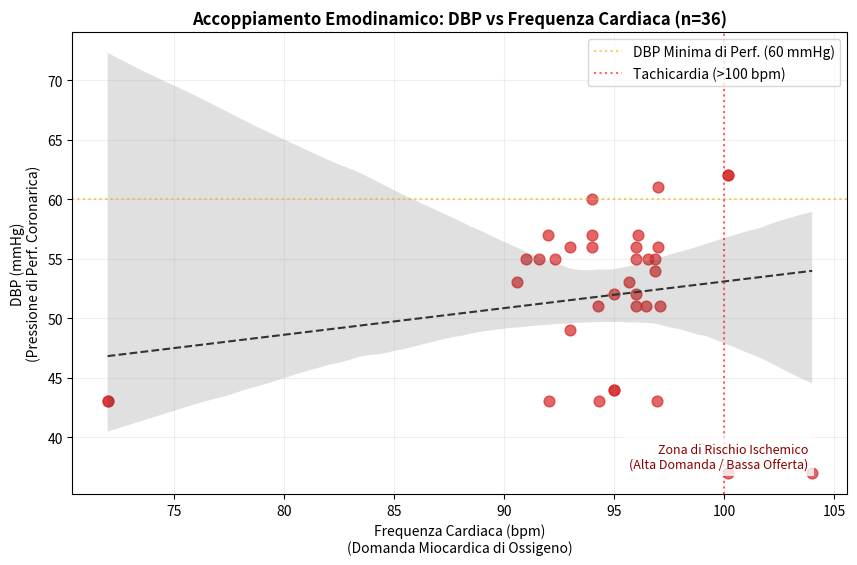

Write the Python code that produced this figure.
# Executed Code (Repaired)
# This code runs in a sandbox with injected variables (vitals, np, plt, etc.)

import numpy as np
import pandas as pd
import matplotlib.pyplot as plt
import seaborn as sns
from scipy import stats
import datetime

# Helper function to simulate sandbox save_plot
def save_plot(filename, fig=None, **kwargs):
    if not filename.endswith('.png'): filename += '.png'
    if fig is None: fig = plt.gcf()
    fig.savefig(filename, **kwargs)
    plt.close(fig)
    print(f'Saved plot to {filename}')

# Injected Variables
visit_id = '99385901'
age = 80
gender = 'M'
ethnicity = 'White (Non-Hispanic/Non-Latino)'
heart_rate = [(datetime.datetime(2251, 9, 14, 4, 46, 21), 104.0), (datetime.datetime(2251, 9, 14, 5, 5, 21), 100.181818181818), (datetime.datetime(2251, 9, 14, 5, 6, 21), 96.8474576271186), (datetime.datetime(2251, 9, 14, 5, 7, 21), 96.8620689655172), (datetime.datetime(2251, 9, 14, 5, 8, 21), 98.2033898305085), (datetime.datetime(2251, 9, 14, 5, 9, 21), 97.2758620689655), (datetime.datetime(2251, 9, 14, 5, 10, 21), 96.8135593220339), (datetime.datetime(2251, 9, 14, 5, 11, 21), 97.406779661017), (datetime.datetime(2251, 9, 14, 5, 12, 21), 96.8793103448276), (datetime.datetime(2251, 9, 14, 5, 13, 21), 96.0), (datetime.datetime(2251, 9, 14, 5, 14, 21), 93.5172413793104), (datetime.datetime(2251, 9, 14, 5, 15, 21), 92.0508474576271), (datetime.datetime(2251, 9, 14, 5, 16, 21), 91.9491525423729), (datetime.datetime(2251, 9, 14, 5, 17, 21), 91.6034482758621), (datetime.datetime(2251, 9, 14, 5, 18, 21), 92.3389830508475), (datetime.datetime(2251, 9, 14, 5, 19, 21), 91.9655172413793), (datetime.datetime(2251, 9, 14, 5, 20, 21), 90.406779661017), (datetime.datetime(2251, 9, 14, 5, 21, 21), 90.6949152542373), (datetime.datetime(2251, 9, 14, 5, 22, 21), 91.4310344827586), (datetime.datetime(2251, 9, 14, 5, 23, 21), 89.5762711864407), (datetime.datetime(2251, 9, 14, 5, 24, 21), 89.9827586206897), (datetime.datetime(2251, 9, 14, 5, 25, 21), 90.7118644067797), (datetime.datetime(2251, 9, 14, 5, 26, 21), 89.271186440678), (datetime.datetime(2251, 9, 14, 5, 27, 21), 90.2241379310345), (datetime.datetime(2251, 9, 14, 5, 28, 21), 91.0169491525424), (datetime.datetime(2251, 9, 14, 5, 29, 21), 90.948275862069), (datetime.datetime(2251, 9, 14, 5, 30, 21), 92.1186440677966), (datetime.datetime(2251, 9, 14, 5, 31, 21), 92.3103448275862), (datetime.datetime(2251, 9, 14, 5, 32, 21), 90.7966101694915), (datetime.datetime(2251, 9, 14, 5, 33, 21), 91.3898305084746), (datetime.datetime(2251, 9, 14, 5, 34, 21), 91.6724137931035), (datetime.datetime(2251, 9, 14, 5, 35, 21), 91.1694915254237), (datetime.datetime(2251, 9, 14, 5, 36, 21), 91.3620689655172), (datetime.datetime(2251, 9, 14, 5, 37, 21), 91.7457627118644), (datetime.datetime(2251, 9, 14, 5, 38, 21), 91.5762711864407), (datetime.datetime(2251, 9, 14, 5, 39, 21), 94.5344827586207), (datetime.datetime(2251, 9, 14, 5, 40, 21), 94.9661016949152), (datetime.datetime(2251, 9, 14, 5, 41, 21), 95.4655172413793), (datetime.datetime(2251, 9, 14, 5, 42, 21), 95.135593220339), (datetime.datetime(2251, 9, 14, 5, 43, 21), 96.0847457627119), (datetime.datetime(2251, 9, 14, 5, 44, 21), 96.2586206896552), (datetime.datetime(2251, 9, 14, 5, 45, 21), 97.0677966101695), (datetime.datetime(2251, 9, 14, 5, 46, 21), 92.6206896551724), (datetime.datetime(2251, 9, 14, 5, 47, 21), 92.0508474576271), (datetime.datetime(2251, 9, 14, 5, 48, 21), 90.5762711864407), (datetime.datetime(2251, 9, 14, 5, 49, 21), 96.3965517241379), (datetime.datetime(2251, 9, 14, 5, 50, 21), 95.9661016949152), (datetime.datetime(2251, 9, 14, 5, 51, 21), 96.0862068965517), (datetime.datetime(2251, 9, 14, 5, 52, 21), 96.6949152542373), (datetime.datetime(2251, 9, 14, 5, 53, 21), 97.0862068965517), (datetime.datetime(2251, 9, 14, 5, 54, 21), 98.2203389830508), (datetime.datetime(2251, 9, 14, 5, 55, 21), 98.5762711864407), (datetime.datetime(2251, 9, 14, 5, 56, 21), 96.551724137931), (datetime.datetime(2251, 9, 14, 5, 57, 21), 96.9152542372881), (datetime.datetime(2251, 9, 14, 5, 58, 21), 96.8813559322034), (datetime.datetime(2251, 9, 14, 5, 59, 21), 96.3103448275862), (datetime.datetime(2251, 9, 14, 6, 0, 21), 97.1864406779661), (datetime.datetime(2251, 9, 14, 6, 1, 21), 95.6034482758621), (datetime.datetime(2251, 9, 14, 6, 2, 21), 96.1864406779661), (datetime.datetime(2251, 9, 14, 6, 3, 21), 96.551724137931), (datetime.datetime(2251, 9, 14, 6, 4, 21), 97.2033898305085), (datetime.datetime(2251, 9, 14, 6, 5, 21), 96.8793103448276), (datetime.datetime(2251, 9, 14, 6, 6, 21), 98.3050847457627), (datetime.datetime(2251, 9, 14, 6, 7, 21), 97.4915254237288), (datetime.datetime(2251, 9, 14, 6, 8, 21), 98.448275862069), (datetime.datetime(2251, 9, 14, 6, 9, 21), 97.9830508474576), (datetime.datetime(2251, 9, 14, 6, 10, 21), 98.5254237288136), (datetime.datetime(2251, 9, 14, 6, 11, 21), 98.8448275862069), (datetime.datetime(2251, 9, 14, 6, 12, 21), 97.5423728813559), (datetime.datetime(2251, 9, 14, 6, 13, 21), 95.6724137931034), (datetime.datetime(2251, 9, 14, 6, 14, 21), 96.3050847457627), (datetime.datetime(2251, 9, 14, 6, 15, 21), 97.8135593220339), (datetime.datetime(2251, 9, 14, 6, 16, 21), 97.1896551724138), (datetime.datetime(2251, 9, 14, 6, 17, 21), 96.9661016949152), (datetime.datetime(2251, 9, 14, 6, 18, 21), 95.4310344827586), (datetime.datetime(2251, 9, 14, 6, 19, 21), 95.0508474576271), (datetime.datetime(2251, 9, 14, 6, 20, 21), 94.3220338983051), (datetime.datetime(2251, 9, 14, 6, 21, 21), 96.3620689655172), (datetime.datetime(2251, 9, 14, 6, 22, 21), 96.4576271186441), (datetime.datetime(2251, 9, 14, 6, 23, 21), 94.2931034482759), (datetime.datetime(2251, 9, 14, 6, 24, 21), 94.3559322033899), (datetime.datetime(2251, 9, 14, 6, 25, 21), 90.9830508474576), (datetime.datetime(2251, 9, 14, 6, 26, 21), 90.8793103448276), (datetime.datetime(2251, 9, 14, 6, 27, 21), 92.0), (datetime.datetime(2251, 9, 14, 6, 32, 21), 97.0), (datetime.datetime(2251, 9, 14, 6, 37, 21), 91.0), (datetime.datetime(2251, 9, 14, 6, 42, 21), 93.0), (datetime.datetime(2251, 9, 14, 6, 47, 21), 72.0), (datetime.datetime(2251, 9, 14, 6, 52, 21), 95.0), (datetime.datetime(2251, 9, 14, 6, 57, 21), 72.0), (datetime.datetime(2251, 9, 14, 7, 2, 21), 96.0), (datetime.datetime(2251, 9, 14, 7, 5, 21), 93.0), (datetime.datetime(2251, 9, 14, 7, 7, 21), 95.0), (datetime.datetime(2251, 9, 14, 7, 12, 21), 96.0), (datetime.datetime(2251, 9, 14, 7, 17, 21), 94.0), (datetime.datetime(2251, 9, 14, 7, 22, 21), 96.0), (datetime.datetime(2251, 9, 14, 7, 27, 21), 94.0), (datetime.datetime(2251, 9, 14, 7, 32, 21), 96.0), (datetime.datetime(2251, 9, 14, 7, 37, 21), 97.0), (datetime.datetime(2251, 9, 14, 7, 42, 21), 98.0), (datetime.datetime(2251, 9, 14, 7, 47, 21), 95.0), (datetime.datetime(2251, 9, 14, 7, 52, 21), 96.0), (datetime.datetime(2251, 9, 14, 7, 57, 21), 97.0), (datetime.datetime(2251, 9, 14, 8, 2, 21), 95.0), (datetime.datetime(2251, 9, 14, 8, 7, 21), 99.0), (datetime.datetime(2251, 9, 14, 8, 12, 21), 87.0), (datetime.datetime(2251, 9, 14, 8, 17, 21), 72.0), (datetime.datetime(2251, 9, 14, 8, 22, 21), 67.0), (datetime.datetime(2251, 9, 14, 8, 27, 21), 94.0), (datetime.datetime(2251, 9, 14, 8, 47, 21), 97.0), (datetime.datetime(2251, 9, 14, 9, 13, 21), 94.0), (datetime.datetime(2251, 9, 14, 9, 30, 21), 120.0), (datetime.datetime(2251, 9, 14, 9, 47, 21), 82.0), (datetime.datetime(2251, 9, 14, 10, 10, 21), 93.0)]
systolic_bp = [(datetime.datetime(2251, 9, 14, 4, 46, 21), 84.0), (datetime.datetime(2251, 9, 14, 5, 3, 21), 84.0), (datetime.datetime(2251, 9, 14, 5, 4, 21), 79.0), (datetime.datetime(2251, 9, 14, 5, 5, 21), 79.0), (datetime.datetime(2251, 9, 14, 5, 7, 21), 81.0), (datetime.datetime(2251, 9, 14, 5, 17, 21), 86.0), (datetime.datetime(2251, 9, 14, 5, 18, 21), 86.0), (datetime.datetime(2251, 9, 14, 5, 41, 21), 93.0), (datetime.datetime(2251, 9, 14, 5, 43, 21), 84.0), (datetime.datetime(2251, 9, 14, 5, 47, 21), 84.0), (datetime.datetime(2251, 9, 14, 5, 48, 21), 81.0), (datetime.datetime(2251, 9, 14, 5, 53, 21), 80.0), (datetime.datetime(2251, 9, 14, 5, 58, 21), 86.0), (datetime.datetime(2251, 9, 14, 6, 3, 21), 83.0), (datetime.datetime(2251, 9, 14, 6, 8, 21), 93.0), (datetime.datetime(2251, 9, 14, 6, 13, 21), 75.0), (datetime.datetime(2251, 9, 14, 6, 17, 21), 77.0), (datetime.datetime(2251, 9, 14, 6, 20, 21), 77.0), (datetime.datetime(2251, 9, 14, 6, 22, 21), 75.0), (datetime.datetime(2251, 9, 14, 6, 23, 21), 75.0), (datetime.datetime(2251, 9, 14, 6, 27, 21), 94.0), (datetime.datetime(2251, 9, 14, 6, 32, 21), 94.0), (datetime.datetime(2251, 9, 14, 6, 37, 21), 94.0), (datetime.datetime(2251, 9, 14, 6, 42, 21), 77.0), (datetime.datetime(2251, 9, 14, 6, 47, 21), 95.0), (datetime.datetime(2251, 9, 14, 6, 52, 21), 94.0), (datetime.datetime(2251, 9, 14, 6, 57, 21), 87.0), (datetime.datetime(2251, 9, 14, 7, 2, 21), 110.0), (datetime.datetime(2251, 9, 14, 7, 5, 21), 98.0), (datetime.datetime(2251, 9, 14, 7, 7, 21), 72.0), (datetime.datetime(2251, 9, 14, 7, 12, 21), 85.0), (datetime.datetime(2251, 9, 14, 7, 17, 21), 89.0), (datetime.datetime(2251, 9, 14, 7, 22, 21), 93.0), (datetime.datetime(2251, 9, 14, 7, 27, 21), 84.0), (datetime.datetime(2251, 9, 14, 7, 32, 21), 91.0), (datetime.datetime(2251, 9, 14, 7, 37, 21), 91.0), (datetime.datetime(2251, 9, 14, 7, 47, 21), 88.0), (datetime.datetime(2251, 9, 14, 9, 13, 21), 122.0)]
diastolic_bp = [(datetime.datetime(2251, 9, 14, 4, 46, 21), 37.0), (datetime.datetime(2251, 9, 14, 5, 3, 21), 37.0), (datetime.datetime(2251, 9, 14, 5, 4, 21), 62.0), (datetime.datetime(2251, 9, 14, 5, 5, 21), 62.0), (datetime.datetime(2251, 9, 14, 5, 7, 21), 54.0), (datetime.datetime(2251, 9, 14, 5, 17, 21), 55.0), (datetime.datetime(2251, 9, 14, 5, 18, 21), 55.0), (datetime.datetime(2251, 9, 14, 5, 43, 21), 57.0), (datetime.datetime(2251, 9, 14, 5, 47, 21), 43.0), (datetime.datetime(2251, 9, 14, 5, 48, 21), 53.0), (datetime.datetime(2251, 9, 14, 5, 53, 21), 51.0), (datetime.datetime(2251, 9, 14, 5, 58, 21), 55.0), (datetime.datetime(2251, 9, 14, 6, 3, 21), 55.0), (datetime.datetime(2251, 9, 14, 6, 13, 21), 53.0), (datetime.datetime(2251, 9, 14, 6, 17, 21), 43.0), (datetime.datetime(2251, 9, 14, 6, 20, 21), 43.0), (datetime.datetime(2251, 9, 14, 6, 22, 21), 51.0), (datetime.datetime(2251, 9, 14, 6, 23, 21), 51.0), (datetime.datetime(2251, 9, 14, 6, 27, 21), 57.0), (datetime.datetime(2251, 9, 14, 6, 32, 21), 56.0), (datetime.datetime(2251, 9, 14, 6, 37, 21), 55.0), (datetime.datetime(2251, 9, 14, 6, 42, 21), 56.0), (datetime.datetime(2251, 9, 14, 6, 47, 21), 43.0), (datetime.datetime(2251, 9, 14, 6, 52, 21), 44.0), (datetime.datetime(2251, 9, 14, 6, 57, 21), 43.0), (datetime.datetime(2251, 9, 14, 7, 2, 21), 51.0), (datetime.datetime(2251, 9, 14, 7, 5, 21), 49.0), (datetime.datetime(2251, 9, 14, 7, 7, 21), 44.0), (datetime.datetime(2251, 9, 14, 7, 12, 21), 56.0), (datetime.datetime(2251, 9, 14, 7, 17, 21), 56.0), (datetime.datetime(2251, 9, 14, 7, 22, 21), 52.0), (datetime.datetime(2251, 9, 14, 7, 27, 21), 57.0), (datetime.datetime(2251, 9, 14, 7, 32, 21), 55.0), (datetime.datetime(2251, 9, 14, 7, 37, 21), 61.0), (datetime.datetime(2251, 9, 14, 7, 47, 21), 52.0), (datetime.datetime(2251, 9, 14, 9, 13, 21), 60.0)]
spo2 = [(datetime.datetime(2251, 9, 14, 4, 46, 21), 92.0), (datetime.datetime(2251, 9, 14, 5, 5, 21), 92.0), (datetime.datetime(2251, 9, 14, 5, 7, 21), 93.0), (datetime.datetime(2251, 9, 14, 5, 12, 21), 94.0), (datetime.datetime(2251, 9, 14, 5, 17, 21), 92.0), (datetime.datetime(2251, 9, 14, 5, 22, 21), 93.0), (datetime.datetime(2251, 9, 14, 5, 27, 21), 96.0), (datetime.datetime(2251, 9, 14, 5, 32, 21), 97.0), (datetime.datetime(2251, 9, 14, 6, 13, 21), 95.0), (datetime.datetime(2251, 9, 14, 6, 17, 21), 95.0), (datetime.datetime(2251, 9, 14, 6, 22, 21), 95.0), (datetime.datetime(2251, 9, 14, 6, 27, 21), 96.0), (datetime.datetime(2251, 9, 14, 6, 32, 21), 98.0), (datetime.datetime(2251, 9, 14, 6, 37, 21), 98.0), (datetime.datetime(2251, 9, 14, 6, 42, 21), 97.0), (datetime.datetime(2251, 9, 14, 6, 47, 21), 96.0), (datetime.datetime(2251, 9, 14, 6, 52, 21), 95.0), (datetime.datetime(2251, 9, 14, 6, 57, 21), 94.0), (datetime.datetime(2251, 9, 14, 7, 2, 21), 94.0), (datetime.datetime(2251, 9, 14, 7, 5, 21), 94.0), (datetime.datetime(2251, 9, 14, 7, 7, 21), 93.0), (datetime.datetime(2251, 9, 14, 7, 12, 21), 92.0), (datetime.datetime(2251, 9, 14, 7, 17, 21), 96.0), (datetime.datetime(2251, 9, 14, 7, 22, 21), 94.0), (datetime.datetime(2251, 9, 14, 7, 27, 21), 95.0), (datetime.datetime(2251, 9, 14, 7, 32, 21), 95.0), (datetime.datetime(2251, 9, 14, 7, 37, 21), 93.0), (datetime.datetime(2251, 9, 14, 7, 42, 21), 95.0), (datetime.datetime(2251, 9, 14, 7, 47, 21), 94.0), (datetime.datetime(2251, 9, 14, 7, 52, 21), 94.0), (datetime.datetime(2251, 9, 14, 7, 57, 21), 96.0), (datetime.datetime(2251, 9, 14, 8, 2, 21), 95.0), (datetime.datetime(2251, 9, 14, 8, 7, 21), 95.0), (datetime.datetime(2251, 9, 14, 8, 12, 21), 95.0), (datetime.datetime(2251, 9, 14, 8, 17, 21), 93.0), (datetime.datetime(2251, 9, 14, 8, 22, 21), 95.0), (datetime.datetime(2251, 9, 14, 8, 27, 21), 95.0), (datetime.datetime(2251, 9, 14, 8, 47, 21), 93.0), (datetime.datetime(2251, 9, 14, 9, 13, 21), 94.0), (datetime.datetime(2251, 9, 14, 9, 30, 21), 95.0), (datetime.datetime(2251, 9, 14, 9, 47, 21), 96.0), (datetime.datetime(2251, 9, 14, 10, 10, 21), 95.0)]
respiratory_rate = [(datetime.datetime(2251, 9, 14, 4, 46, 21), 18.0), (datetime.datetime(2251, 9, 14, 5, 5, 21), 19.2), (datetime.datetime(2251, 9, 14, 5, 6, 21), 19.5593220338983), (datetime.datetime(2251, 9, 14, 5, 7, 21), 21.4655172413793), (datetime.datetime(2251, 9, 14, 5, 8, 21), 20.3559322033898), (datetime.datetime(2251, 9, 14, 5, 9, 21), 25.6724137931035), (datetime.datetime(2251, 9, 14, 5, 10, 21), 17.7118644067797), (datetime.datetime(2251, 9, 14, 5, 11, 21), 17.6610169491525), (datetime.datetime(2251, 9, 14, 5, 12, 21), 21.1034482758621), (datetime.datetime(2251, 9, 14, 5, 13, 21), 23.0169491525424), (datetime.datetime(2251, 9, 14, 5, 14, 21), 22.1724137931035), (datetime.datetime(2251, 9, 14, 5, 15, 21), 23.2881355932203), (datetime.datetime(2251, 9, 14, 5, 16, 21), 23.3898305084746), (datetime.datetime(2251, 9, 14, 5, 17, 21), 22.6379310344828), (datetime.datetime(2251, 9, 14, 5, 18, 21), 24.6949152542373), (datetime.datetime(2251, 9, 14, 5, 19, 21), 25.448275862069), (datetime.datetime(2251, 9, 14, 5, 20, 21), 23.5423728813559), (datetime.datetime(2251, 9, 14, 5, 21, 21), 23.2033898305085), (datetime.datetime(2251, 9, 14, 5, 22, 21), 20.051724137931), (datetime.datetime(2251, 9, 14, 5, 23, 21), 21.3559322033898), (datetime.datetime(2251, 9, 14, 5, 24, 21), 18.6379310344828), (datetime.datetime(2251, 9, 14, 5, 25, 21), 19.8135593220339), (datetime.datetime(2251, 9, 14, 5, 26, 21), 22.6779661016949), (datetime.datetime(2251, 9, 14, 5, 27, 21), 23.8620689655172), (datetime.datetime(2251, 9, 14, 5, 28, 21), 21.1694915254237), (datetime.datetime(2251, 9, 14, 5, 29, 21), 21.7241379310345), (datetime.datetime(2251, 9, 14, 5, 30, 21), 20.3898305084746), (datetime.datetime(2251, 9, 14, 5, 31, 21), 22.4827586206897), (datetime.datetime(2251, 9, 14, 5, 32, 21), 23.6440677966102), (datetime.datetime(2251, 9, 14, 5, 33, 21), 22.9152542372881), (datetime.datetime(2251, 9, 14, 5, 34, 21), 22.6034482758621), (datetime.datetime(2251, 9, 14, 5, 35, 21), 21.6440677966102), (datetime.datetime(2251, 9, 14, 5, 36, 21), 20.7758620689655), (datetime.datetime(2251, 9, 14, 5, 37, 21), 19.3728813559322), (datetime.datetime(2251, 9, 14, 5, 38, 21), 17.2033898305085), (datetime.datetime(2251, 9, 14, 5, 39, 21), 21.6896551724138), (datetime.datetime(2251, 9, 14, 5, 40, 21), 20.3389830508475), (datetime.datetime(2251, 9, 14, 5, 41, 21), 21.3965517241379), (datetime.datetime(2251, 9, 14, 5, 42, 21), 22.1186440677966), (datetime.datetime(2251, 9, 14, 5, 43, 21), 20.6610169491525), (datetime.datetime(2251, 9, 14, 5, 44, 21), 13.5344827586207), (datetime.datetime(2251, 9, 14, 5, 45, 21), 21.2372881355932), (datetime.datetime(2251, 9, 14, 5, 46, 21), 22.9655172413793), (datetime.datetime(2251, 9, 14, 5, 47, 21), 23.0677966101695), (datetime.datetime(2251, 9, 14, 5, 48, 21), 27.5254237288136), (datetime.datetime(2251, 9, 14, 5, 49, 21), 27.2068965517241), (datetime.datetime(2251, 9, 14, 5, 50, 21), 23.3389830508475), (datetime.datetime(2251, 9, 14, 5, 51, 21), 24.0), (datetime.datetime(2251, 9, 14, 5, 52, 21), 23.7457627118644), (datetime.datetime(2251, 9, 14, 5, 53, 21), 27.0), (datetime.datetime(2251, 9, 14, 5, 54, 21), 25.1186440677966), (datetime.datetime(2251, 9, 14, 5, 55, 21), 22.3050847457627), (datetime.datetime(2251, 9, 14, 5, 56, 21), 24.2586206896552), (datetime.datetime(2251, 9, 14, 5, 57, 21), 24.1525423728814), (datetime.datetime(2251, 9, 14, 5, 58, 21), 25.0338983050848), (datetime.datetime(2251, 9, 14, 5, 59, 21), 23.2413793103448), (datetime.datetime(2251, 9, 14, 6, 0, 21), 21.7457627118644), (datetime.datetime(2251, 9, 14, 6, 1, 21), 17.5344827586207), (datetime.datetime(2251, 9, 14, 6, 2, 21), 16.3559322033898), (datetime.datetime(2251, 9, 14, 6, 3, 21), 20.5344827586207), (datetime.datetime(2251, 9, 14, 6, 4, 21), 22.2372881355932), (datetime.datetime(2251, 9, 14, 6, 5, 21), 21.0), (datetime.datetime(2251, 9, 14, 6, 6, 21), 21.2372881355932), (datetime.datetime(2251, 9, 14, 6, 7, 21), 24.9661016949153), (datetime.datetime(2251, 9, 14, 6, 8, 21), 26.5), (datetime.datetime(2251, 9, 14, 6, 9, 21), 22.0677966101695), (datetime.datetime(2251, 9, 14, 6, 10, 21), 22.9830508474576), (datetime.datetime(2251, 9, 14, 6, 11, 21), 22.5862068965517), (datetime.datetime(2251, 9, 14, 6, 12, 21), 24.1016949152542), (datetime.datetime(2251, 9, 14, 6, 13, 21), 24.1896551724138), (datetime.datetime(2251, 9, 14, 6, 14, 21), 24.2033898305085), (datetime.datetime(2251, 9, 14, 6, 15, 21), 23.3389830508475), (datetime.datetime(2251, 9, 14, 6, 16, 21), 18.6206896551724), (datetime.datetime(2251, 9, 14, 6, 17, 21), 20.4576271186441), (datetime.datetime(2251, 9, 14, 6, 18, 21), 22.5862068965517), (datetime.datetime(2251, 9, 14, 6, 19, 21), 23.728813559322), (datetime.datetime(2251, 9, 14, 6, 20, 21), 25.2542372881356), (datetime.datetime(2251, 9, 14, 6, 21, 21), 19.0), (datetime.datetime(2251, 9, 14, 6, 22, 21), 22.4237288135593), (datetime.datetime(2251, 9, 14, 6, 23, 21), 24.7758620689655), (datetime.datetime(2251, 9, 14, 6, 24, 21), 20.6610169491525), (datetime.datetime(2251, 9, 14, 6, 25, 21), 20.6949152542373), (datetime.datetime(2251, 9, 14, 6, 26, 21), 23.8793103448276), (datetime.datetime(2251, 9, 14, 6, 27, 21), 23.0), (datetime.datetime(2251, 9, 14, 6, 32, 21), 20.0), (datetime.datetime(2251, 9, 14, 6, 37, 21), 24.0), (datetime.datetime(2251, 9, 14, 6, 42, 21), 24.0), (datetime.datetime(2251, 9, 14, 6, 47, 21), 21.0), (datetime.datetime(2251, 9, 14, 6, 52, 21), 24.0), (datetime.datetime(2251, 9, 14, 6, 57, 21), 24.0), (datetime.datetime(2251, 9, 14, 7, 2, 21), 28.0), (datetime.datetime(2251, 9, 14, 7, 5, 21), 22.0), (datetime.datetime(2251, 9, 14, 7, 7, 21), 25.0), (datetime.datetime(2251, 9, 14, 7, 12, 21), 24.0), (datetime.datetime(2251, 9, 14, 7, 17, 21), 19.0), (datetime.datetime(2251, 9, 14, 7, 22, 21), 23.0), (datetime.datetime(2251, 9, 14, 7, 27, 21), 21.0), (datetime.datetime(2251, 9, 14, 7, 32, 21), 25.0), (datetime.datetime(2251, 9, 14, 7, 37, 21), 22.0), (datetime.datetime(2251, 9, 14, 7, 42, 21), 15.0), (datetime.datetime(2251, 9, 14, 7, 47, 21), 19.0), (datetime.datetime(2251, 9, 14, 7, 52, 21), 23.0), (datetime.datetime(2251, 9, 14, 7, 57, 21), 21.0), (datetime.datetime(2251, 9, 14, 8, 2, 21), 25.0), (datetime.datetime(2251, 9, 14, 8, 7, 21), 17.0), (datetime.datetime(2251, 9, 14, 8, 12, 21), 23.0), (datetime.datetime(2251, 9, 14, 8, 17, 21), 20.0), (datetime.datetime(2251, 9, 14, 8, 22, 21), 21.0), (datetime.datetime(2251, 9, 14, 8, 27, 21), 25.0), (datetime.datetime(2251, 9, 14, 8, 47, 21), 23.0), (datetime.datetime(2251, 9, 14, 9, 13, 21), 18.0), (datetime.datetime(2251, 9, 14, 9, 30, 21), 20.0), (datetime.datetime(2251, 9, 14, 9, 47, 21), 18.0), (datetime.datetime(2251, 9, 14, 10, 10, 21), 19.0)]
spo2 = [(datetime.datetime(2251, 9, 14, 4, 46, 21), 92.0), (datetime.datetime(2251, 9, 14, 5, 5, 21), 92.0), (datetime.datetime(2251, 9, 14, 5, 7, 21), 93.0), (datetime.datetime(2251, 9, 14, 5, 12, 21), 94.0), (datetime.datetime(2251, 9, 14, 5, 17, 21), 92.0), (datetime.datetime(2251, 9, 14, 5, 22, 21), 93.0), (datetime.datetime(2251, 9, 14, 5, 27, 21), 96.0), (datetime.datetime(2251, 9, 14, 5, 32, 21), 97.0), (datetime.datetime(2251, 9, 14, 6, 13, 21), 95.0), (datetime.datetime(2251, 9, 14, 6, 17, 21), 95.0), (datetime.datetime(2251, 9, 14, 6, 22, 21), 95.0), (datetime.datetime(2251, 9, 14, 6, 27, 21), 96.0), (datetime.datetime(2251, 9, 14, 6, 32, 21), 98.0), (datetime.datetime(2251, 9, 14, 6, 37, 21), 98.0), (datetime.datetime(2251, 9, 14, 6, 42, 21), 97.0), (datetime.datetime(2251, 9, 14, 6, 47, 21), 96.0), (datetime.datetime(2251, 9, 14, 6, 52, 21), 95.0), (datetime.datetime(2251, 9, 14, 6, 57, 21), 94.0), (datetime.datetime(2251, 9, 14, 7, 2, 21), 94.0), (datetime.datetime(2251, 9, 14, 7, 5, 21), 94.0), (datetime.datetime(2251, 9, 14, 7, 7, 21), 93.0), (datetime.datetime(2251, 9, 14, 7, 12, 21), 92.0), (datetime.datetime(2251, 9, 14, 7, 17, 21), 96.0), (datetime.datetime(2251, 9, 14, 7, 22, 21), 94.0), (datetime.datetime(2251, 9, 14, 7, 27, 21), 95.0), (datetime.datetime(2251, 9, 14, 7, 32, 21), 95.0), (datetime.datetime(2251, 9, 14, 7, 37, 21), 93.0), (datetime.datetime(2251, 9, 14, 7, 42, 21), 95.0), (datetime.datetime(2251, 9, 14, 7, 47, 21), 94.0), (datetime.datetime(2251, 9, 14, 7, 52, 21), 94.0), (datetime.datetime(2251, 9, 14, 7, 57, 21), 96.0), (datetime.datetime(2251, 9, 14, 8, 2, 21), 95.0), (datetime.datetime(2251, 9, 14, 8, 7, 21), 95.0), (datetime.datetime(2251, 9, 14, 8, 12, 21), 95.0), (datetime.datetime(2251, 9, 14, 8, 17, 21), 93.0), (datetime.datetime(2251, 9, 14, 8, 22, 21), 95.0), (datetime.datetime(2251, 9, 14, 8, 27, 21), 95.0), (datetime.datetime(2251, 9, 14, 8, 47, 21), 93.0), (datetime.datetime(2251, 9, 14, 9, 13, 21), 94.0), (datetime.datetime(2251, 9, 14, 9, 30, 21), 95.0), (datetime.datetime(2251, 9, 14, 9, 47, 21), 96.0), (datetime.datetime(2251, 9, 14, 10, 10, 21), 95.0)]
respiratory_rate = [(datetime.datetime(2251, 9, 14, 4, 46, 21), 18.0), (datetime.datetime(2251, 9, 14, 5, 5, 21), 19.2), (datetime.datetime(2251, 9, 14, 5, 6, 21), 19.5593220338983), (datetime.datetime(2251, 9, 14, 5, 7, 21), 21.4655172413793), (datetime.datetime(2251, 9, 14, 5, 8, 21), 20.3559322033898), (datetime.datetime(2251, 9, 14, 5, 9, 21), 25.6724137931035), (datetime.datetime(2251, 9, 14, 5, 10, 21), 17.7118644067797), (datetime.datetime(2251, 9, 14, 5, 11, 21), 17.6610169491525), (datetime.datetime(2251, 9, 14, 5, 12, 21), 21.1034482758621), (datetime.datetime(2251, 9, 14, 5, 13, 21), 23.0169491525424), (datetime.datetime(2251, 9, 14, 5, 14, 21), 22.1724137931035), (datetime.datetime(2251, 9, 14, 5, 15, 21), 23.2881355932203), (datetime.datetime(2251, 9, 14, 5, 16, 21), 23.3898305084746), (datetime.datetime(2251, 9, 14, 5, 17, 21), 22.6379310344828), (datetime.datetime(2251, 9, 14, 5, 18, 21), 24.6949152542373), (datetime.datetime(2251, 9, 14, 5, 19, 21), 25.448275862069), (datetime.datetime(2251, 9, 14, 5, 20, 21), 23.5423728813559), (datetime.datetime(2251, 9, 14, 5, 21, 21), 23.2033898305085), (datetime.datetime(2251, 9, 14, 5, 22, 21), 20.051724137931), (datetime.datetime(2251, 9, 14, 5, 23, 21), 21.3559322033898), (datetime.datetime(2251, 9, 14, 5, 24, 21), 18.6379310344828), (datetime.datetime(2251, 9, 14, 5, 25, 21), 19.8135593220339), (datetime.datetime(2251, 9, 14, 5, 26, 21), 22.6779661016949), (datetime.datetime(2251, 9, 14, 5, 27, 21), 23.8620689655172), (datetime.datetime(2251, 9, 14, 5, 28, 21), 21.1694915254237), (datetime.datetime(2251, 9, 14, 5, 29, 21), 21.7241379310345), (datetime.datetime(2251, 9, 14, 5, 30, 21), 20.3898305084746), (datetime.datetime(2251, 9, 14, 5, 31, 21), 22.4827586206897), (datetime.datetime(2251, 9, 14, 5, 32, 21), 23.6440677966102), (datetime.datetime(2251, 9, 14, 5, 33, 21), 22.9152542372881), (datetime.datetime(2251, 9, 14, 5, 34, 21), 22.6034482758621), (datetime.datetime(2251, 9, 14, 5, 35, 21), 21.6440677966102), (datetime.datetime(2251, 9, 14, 5, 36, 21), 20.7758620689655), (datetime.datetime(2251, 9, 14, 5, 37, 21), 19.3728813559322), (datetime.datetime(2251, 9, 14, 5, 38, 21), 17.2033898305085), (datetime.datetime(2251, 9, 14, 5, 39, 21), 21.6896551724138), (datetime.datetime(2251, 9, 14, 5, 40, 21), 20.3389830508475), (datetime.datetime(2251, 9, 14, 5, 41, 21), 21.3965517241379), (datetime.datetime(2251, 9, 14, 5, 42, 21), 22.1186440677966), (datetime.datetime(2251, 9, 14, 5, 43, 21), 20.6610169491525), (datetime.datetime(2251, 9, 14, 5, 44, 21), 13.5344827586207), (datetime.datetime(2251, 9, 14, 5, 45, 21), 21.2372881355932), (datetime.datetime(2251, 9, 14, 5, 46, 21), 22.9655172413793), (datetime.datetime(2251, 9, 14, 5, 47, 21), 23.0677966101695), (datetime.datetime(2251, 9, 14, 5, 48, 21), 27.5254237288136), (datetime.datetime(2251, 9, 14, 5, 49, 21), 27.2068965517241), (datetime.datetime(2251, 9, 14, 5, 50, 21), 23.3389830508475), (datetime.datetime(2251, 9, 14, 5, 51, 21), 24.0), (datetime.datetime(2251, 9, 14, 5, 52, 21), 23.7457627118644), (datetime.datetime(2251, 9, 14, 5, 53, 21), 27.0), (datetime.datetime(2251, 9, 14, 5, 54, 21), 25.1186440677966), (datetime.datetime(2251, 9, 14, 5, 55, 21), 22.3050847457627), (datetime.datetime(2251, 9, 14, 5, 56, 21), 24.2586206896552), (datetime.datetime(2251, 9, 14, 5, 57, 21), 24.1525423728814), (datetime.datetime(2251, 9, 14, 5, 58, 21), 25.0338983050848), (datetime.datetime(2251, 9, 14, 5, 59, 21), 23.2413793103448), (datetime.datetime(2251, 9, 14, 6, 0, 21), 21.7457627118644), (datetime.datetime(2251, 9, 14, 6, 1, 21), 17.5344827586207), (datetime.datetime(2251, 9, 14, 6, 2, 21), 16.3559322033898), (datetime.datetime(2251, 9, 14, 6, 3, 21), 20.5344827586207), (datetime.datetime(2251, 9, 14, 6, 4, 21), 22.2372881355932), (datetime.datetime(2251, 9, 14, 6, 5, 21), 21.0), (datetime.datetime(2251, 9, 14, 6, 6, 21), 21.2372881355932), (datetime.datetime(2251, 9, 14, 6, 7, 21), 24.9661016949153), (datetime.datetime(2251, 9, 14, 6, 8, 21), 26.5), (datetime.datetime(2251, 9, 14, 6, 9, 21), 22.0677966101695), (datetime.datetime(2251, 9, 14, 6, 10, 21), 22.9830508474576), (datetime.datetime(2251, 9, 14, 6, 11, 21), 22.5862068965517), (datetime.datetime(2251, 9, 14, 6, 12, 21), 24.1016949152542), (datetime.datetime(2251, 9, 14, 6, 13, 21), 24.1896551724138), (datetime.datetime(2251, 9, 14, 6, 14, 21), 24.2033898305085), (datetime.datetime(2251, 9, 14, 6, 15, 21), 23.3389830508475), (datetime.datetime(2251, 9, 14, 6, 16, 21), 18.6206896551724), (datetime.datetime(2251, 9, 14, 6, 17, 21), 20.4576271186441), (datetime.datetime(2251, 9, 14, 6, 18, 21), 22.5862068965517), (datetime.datetime(2251, 9, 14, 6, 19, 21), 23.728813559322), (datetime.datetime(2251, 9, 14, 6, 20, 21), 25.2542372881356), (datetime.datetime(2251, 9, 14, 6, 21, 21), 19.0), (datetime.datetime(2251, 9, 14, 6, 22, 21), 22.4237288135593), (datetime.datetime(2251, 9, 14, 6, 23, 21), 24.7758620689655), (datetime.datetime(2251, 9, 14, 6, 24, 21), 20.6610169491525), (datetime.datetime(2251, 9, 14, 6, 25, 21), 20.6949152542373), (datetime.datetime(2251, 9, 14, 6, 26, 21), 23.8793103448276), (datetime.datetime(2251, 9, 14, 6, 27, 21), 23.0), (datetime.datetime(2251, 9, 14, 6, 32, 21), 20.0), (datetime.datetime(2251, 9, 14, 6, 37, 21), 24.0), (datetime.datetime(2251, 9, 14, 6, 42, 21), 24.0), (datetime.datetime(2251, 9, 14, 6, 47, 21), 21.0), (datetime.datetime(2251, 9, 14, 6, 52, 21), 24.0), (datetime.datetime(2251, 9, 14, 6, 57, 21), 24.0), (datetime.datetime(2251, 9, 14, 7, 2, 21), 28.0), (datetime.datetime(2251, 9, 14, 7, 5, 21), 22.0), (datetime.datetime(2251, 9, 14, 7, 7, 21), 25.0), (datetime.datetime(2251, 9, 14, 7, 12, 21), 24.0), (datetime.datetime(2251, 9, 14, 7, 17, 21), 19.0), (datetime.datetime(2251, 9, 14, 7, 22, 21), 23.0), (datetime.datetime(2251, 9, 14, 7, 27, 21), 21.0), (datetime.datetime(2251, 9, 14, 7, 32, 21), 25.0), (datetime.datetime(2251, 9, 14, 7, 37, 21), 22.0), (datetime.datetime(2251, 9, 14, 7, 42, 21), 15.0), (datetime.datetime(2251, 9, 14, 7, 47, 21), 19.0), (datetime.datetime(2251, 9, 14, 7, 52, 21), 23.0), (datetime.datetime(2251, 9, 14, 7, 57, 21), 21.0), (datetime.datetime(2251, 9, 14, 8, 2, 21), 25.0), (datetime.datetime(2251, 9, 14, 8, 7, 21), 17.0), (datetime.datetime(2251, 9, 14, 8, 12, 21), 23.0), (datetime.datetime(2251, 9, 14, 8, 17, 21), 20.0), (datetime.datetime(2251, 9, 14, 8, 22, 21), 21.0), (datetime.datetime(2251, 9, 14, 8, 27, 21), 25.0), (datetime.datetime(2251, 9, 14, 8, 47, 21), 23.0), (datetime.datetime(2251, 9, 14, 9, 13, 21), 18.0), (datetime.datetime(2251, 9, 14, 9, 30, 21), 20.0), (datetime.datetime(2251, 9, 14, 9, 47, 21), 18.0), (datetime.datetime(2251, 9, 14, 10, 10, 21), 19.0)]
temperature = [(datetime.datetime(2251, 9, 14, 4, 46, 21), 38.5), (datetime.datetime(2251, 9, 14, 5, 5, 21), 39.05555555555556), (datetime.datetime(2251, 9, 14, 6, 42, 21), 36.5), (datetime.datetime(2251, 9, 14, 6, 47, 21), 37.72222222222222), (datetime.datetime(2251, 9, 14, 6, 52, 21), 38.0), (datetime.datetime(2251, 9, 14, 6, 57, 21), 38.22222222222222), (datetime.datetime(2251, 9, 14, 7, 2, 21), 38.27777777777778), (datetime.datetime(2251, 9, 14, 7, 5, 21), 38.27777777777778), (datetime.datetime(2251, 9, 14, 7, 7, 21), 38.388888888888886), (datetime.datetime(2251, 9, 14, 7, 12, 21), 38.388888888888886), (datetime.datetime(2251, 9, 14, 7, 17, 21), 38.388888888888886), (datetime.datetime(2251, 9, 14, 7, 22, 21), 38.27777777777778), (datetime.datetime(2251, 9, 14, 7, 27, 21), 38.27777777777778), (datetime.datetime(2251, 9, 14, 7, 32, 21), 38.27777777777778), (datetime.datetime(2251, 9, 14, 7, 37, 21), 38.22222222222222), (datetime.datetime(2251, 9, 14, 7, 42, 21), 38.22222222222222), (datetime.datetime(2251, 9, 14, 7, 47, 21), 38.22222222222222), (datetime.datetime(2251, 9, 14, 7, 52, 21), 38.22222222222222), (datetime.datetime(2251, 9, 14, 7, 57, 21), 38.111111111111114), (datetime.datetime(2251, 9, 14, 8, 2, 21), 38.111111111111114), (datetime.datetime(2251, 9, 14, 8, 7, 21), 38.111111111111114), (datetime.datetime(2251, 9, 14, 8, 12, 21), 38.111111111111114), (datetime.datetime(2251, 9, 14, 8, 17, 21), 38.111111111111114), (datetime.datetime(2251, 9, 14, 8, 22, 21), 38.111111111111114), (datetime.datetime(2251, 9, 14, 8, 27, 21), 38.0), (datetime.datetime(2251, 9, 14, 8, 47, 21), 37.72222222222222), (datetime.datetime(2251, 9, 14, 9, 13, 21), 37.77777777777778), (datetime.datetime(2251, 9, 14, 9, 30, 21), 37.72222222222222), (datetime.datetime(2251, 9, 14, 9, 47, 21), 37.611111111111114), (datetime.datetime(2251, 9, 14, 10, 10, 21), 37.611111111111114)]
# Previous Results
shock_index = 1.212
shock_index_interpretation = 'ALTO (1.21), significativamente al di sopra del normale (0.5-0.7). Suggerisce shock scompensato, è necessario un intervento immediato.'
map_value = 63.0
map_interpretation = 'BASSO (63 mmHg), al di sotto della soglia critica di 65 mmHg. Indica una pressione insufficiente per la perfusione degli organi.'
pulse_pressure = 27.0
qsofa_score = 2
qsofa_interpretation = 'Alto Rischio (Punteggio 2/3). Criteri soddisfatti: SBP=81, RR=26. Associato a esiti negativi nella sepsi.'
sirs = 1
spo2_trend = {'first': np.float64(92.0), 'last': np.float64(95.0), 'min': 92.0, 'mean': 94.6, 'slope': np.float64(0.011), 'r_squared': np.float64(0.008), 'trend_pct': np.float64(0.48)}
hr_volatility = {'dispersion_ms': 46.9, 'rmssd_ms': 55.83, 'hr_std_bpm': 5.9, 'hr_range_bpm': 53.0, 'n_samples': 114, 'data_density': 'sparse'}
triage_vital_panel = 'Attached'

# --- Generated Code Starts Here ---
aligned_hr = []
aligned_dbp = []
tolerance_sec = 300
for t_dbp, v_dbp in diastolic_bp:
    closest_hr = None
    min_diff = float('inf')
    for t_hr, v_hr in heart_rate:
        diff = abs((t_dbp - t_hr).total_seconds())
        if diff < min_diff:
            min_diff = diff
            closest_hr = v_hr
    if min_diff <= tolerance_sec and closest_hr is not None:
        aligned_hr.append(closest_hr)
        aligned_dbp.append(v_dbp)
if len(aligned_hr) > 2:
    r_val, p_val = stats.pearsonr(aligned_hr, aligned_dbp)
else:
    r_val, p_val = (0.0, 1.0)
fig, ax = plt.subplots(figsize=(10, 6))
sns.regplot(x=np.array(aligned_hr), y=np.array(aligned_dbp), ax=ax, scatter_kws={'s': 60, 'alpha': 0.7, 'color': '#d62728'}, line_kws={'color': '#333333', 'linestyle': '--', 'linewidth': 1.5})
ax.axhline(y=60, color='orange', linestyle=':', alpha=0.6, label='DBP Minima di Perf. (60 mmHg)')
ax.axvline(x=100, color='red', linestyle=':', alpha=0.6, label='Tachicardia (>100 bpm)')
ax.set_title(f'Accoppiamento Emodinamico: DBP vs Frequenza Cardiaca (n={len(aligned_hr)})', fontsize=12, fontweight='bold')
ax.set_xlabel('Frequenza Cardiaca (bpm)\n(Domanda Miocardica di Ossigeno)', fontsize=10)
ax.set_ylabel('DBP (mmHg)\n(Pressione di Perf. Coronarica)', fontsize=10)
ax.legend(loc='upper right')
ax.grid(True, alpha=0.2)
ax.text(0.95, 0.05, 'Zona di Rischio Ischemico\n(Alta Domanda / Bassa Offerta)', transform=ax.transAxes, ha='right', va='bottom', color='darkred', fontsize=9, style='italic', bbox=dict(facecolor='white', alpha=0.8, edgecolor='none'))
save_plot('dbp_vs_hr_scatter.png')
result = {'correlation_coefficient': r_val, 'p_value': p_val, 'n_aligned_pairs': len(aligned_hr), 'mean_aligned_dbp': np.mean(aligned_dbp) if aligned_dbp else 0, 'mean_aligned_hr': np.mean(aligned_hr) if aligned_hr else 0}
mean_dbp = result['mean_aligned_dbp']
mean_hr = result['mean_aligned_hr']
if mean_dbp < 60 and mean_hr > 90:
    status = 'DISCREPANZA CRITICA'
    desc = 'ipotensione sostenuta che limita la perfusione coronarica nonostante la domanda miocardica elevata'
elif r_val < -0.3:
    status = 'SCOMPENSO'
    desc = 'relazione inversa che suggerisce instabilità emodinamica in cui la tachicardia peggiora l\'ipotensione'
else:
    status = 'ANOMALO'
    desc = 'pressione diastolica persistentemente bassa scollegata dalla risposta della frequenza cardiaca'
interpretation = f'{status}: L\'analisi di {len(aligned_hr)} punti allineati (r={r_val:.2f}) mostra {desc} (DBP medio {mean_dbp:.0f} mmHg vs FC media {mean_hr:.0f} bpm), ponendo un grave rischio ischemico in presenza di AS/CAD.'

plt.close()
